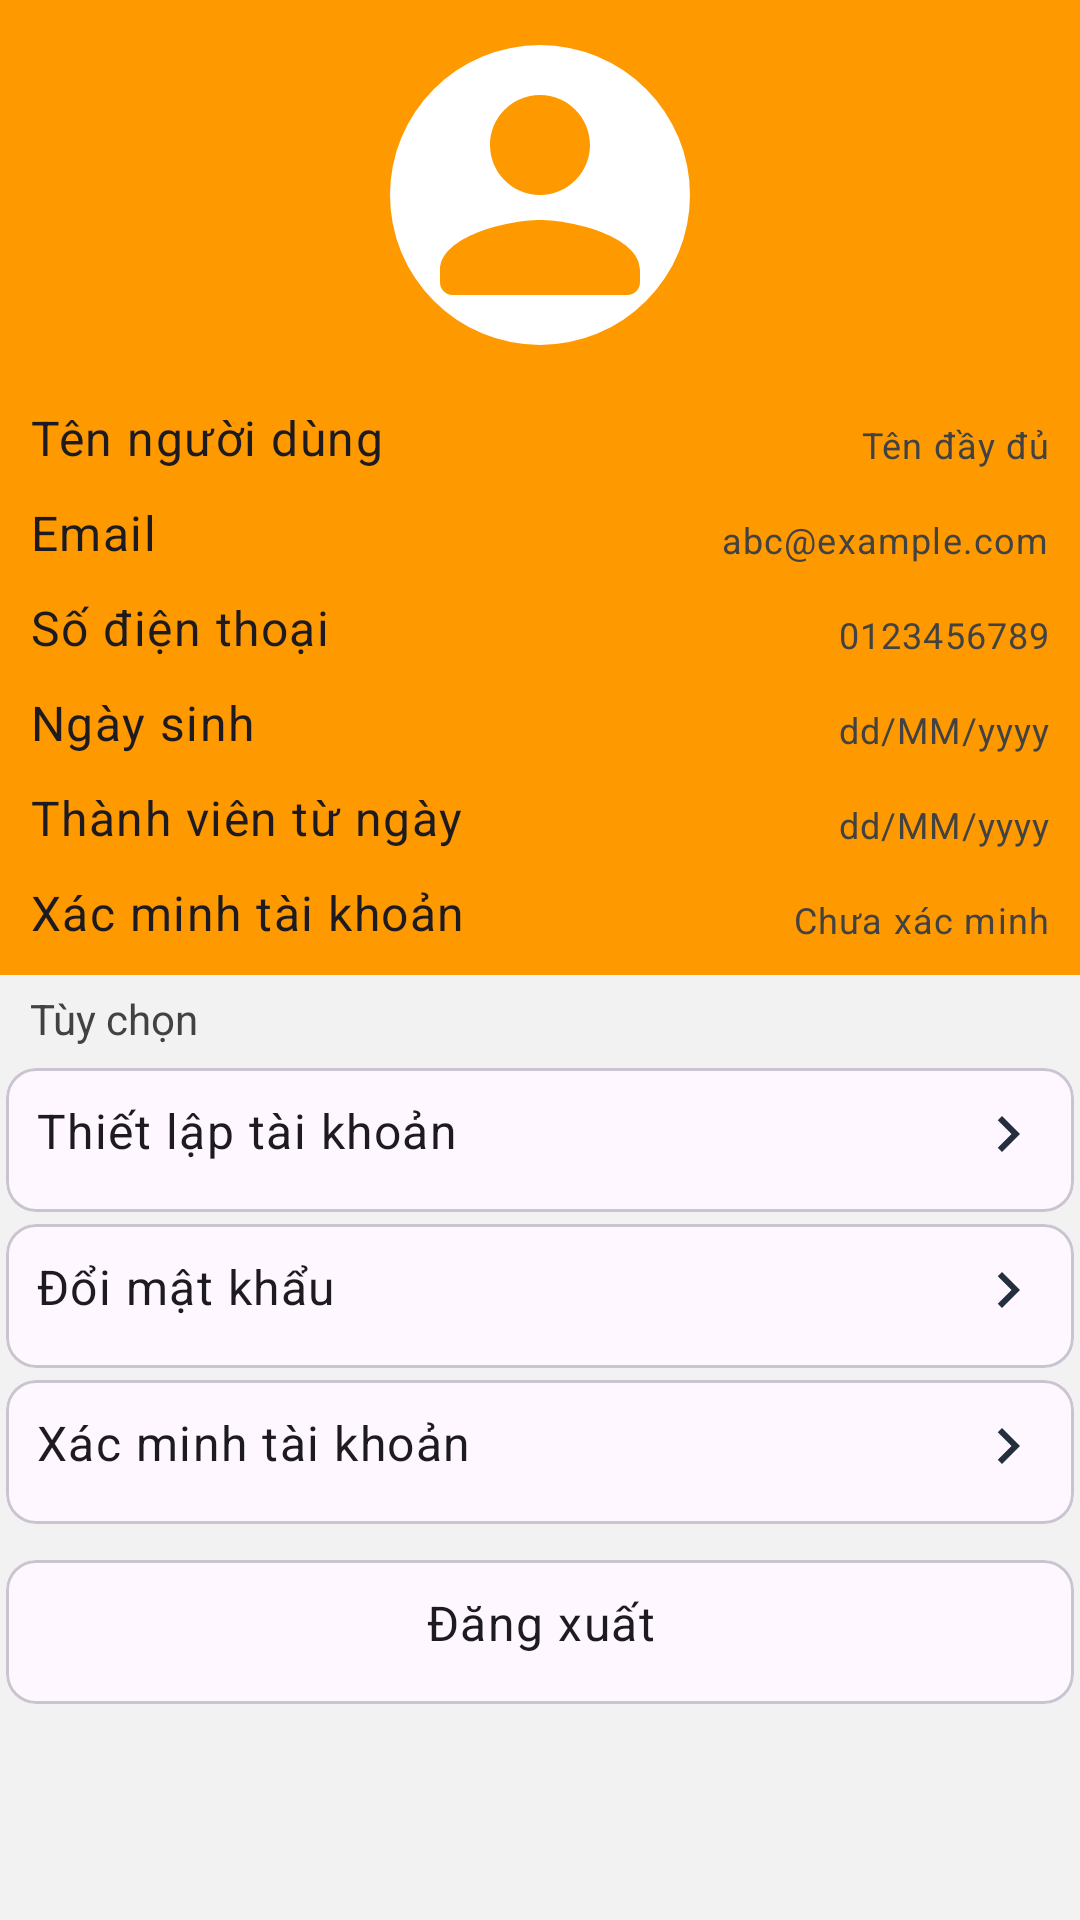

Write the Android layout XML for this screen, with the resource values it uses.
<!-- AndroidManifest.xml: application theme Theme.ShoppingApp -->
<!-- res/layout/fragment_account.xml -->
<?xml version="1.0" encoding="utf-8"?>
<RelativeLayout xmlns:android="http://schemas.android.com/apk/res/android"
    xmlns:tools="http://schemas.android.com/tools"
    android:layout_width="match_parent"
    android:layout_height="match_parent"
    xmlns:app="http://schemas.android.com/apk/res-auto"
    tools:context=".fragments.AccountFragment"
    android:background="@color/lightgray">

    <RelativeLayout
        android:id="@+id/profileRl"
        android:layout_width="match_parent"
        android:layout_height="wrap_content"
        android:background="@color/orange"
        android:padding="10dp">

        <com.google.android.material.imageview.ShapeableImageView
            android:id="@+id/profileIv"
            android:layout_width="100dp"
            android:layout_height="100dp"
            android:layout_centerHorizontal="true"
            android:layout_marginTop="5dp"
            android:background="@color/white"
            android:scaleType="centerCrop"
            android:src="@drawable/round_person_orange"
            app:shapeAppearanceOverlay="@style/ImageStyle_Circle"
            android:layout_marginBottom="20dp"/>

        <TextView
            android:id="@+id/nameLabelTv"
            android:layout_width="wrap_content"
            android:layout_height="wrap_content"
            style="@style/TextAppearance.MaterialComponents.Body1"
            android:layout_below="@id/profileIv"
            android:text="Tên người dùng"/>

        <TextView
            android:id="@+id/nameTv"
            style="@style/TextAppearance.MaterialComponents.Caption"
            android:layout_width="wrap_content"
            android:layout_height="wrap_content"
            android:layout_below="@id/profileIv"
            android:layout_alignParentEnd="true"
            android:layout_marginTop="5dp"
            android:text="Tên đầy đủ"
            android:textColor="#424242" />

        <TextView
            android:id="@+id/emailLabelTv"
            android:layout_width="wrap_content"
            android:layout_height="wrap_content"
            style="@style/TextAppearance.MaterialComponents.Body1"
            android:layout_below="@id/nameLabelTv"
            android:layout_marginTop="10dp"
            android:text="Email"/>

        <TextView
            android:id="@+id/emailTv"
            style="@style/TextAppearance.MaterialComponents.Caption"
            android:layout_width="wrap_content"
            android:layout_height="wrap_content"
            android:layout_below="@id/nameLabelTv"
            android:layout_alignParentEnd="true"
            android:layout_marginTop="15dp"
            android:text="abc@example.com"
            android:textColor="#424242" />

        <TextView
            android:id="@+id/phoneLabelTv"
            android:layout_width="wrap_content"
            android:layout_height="wrap_content"
            style="@style/TextAppearance.MaterialComponents.Body1"
            android:layout_below="@id/emailLabelTv"
            android:layout_marginTop="10dp"
            android:text="Số điện thoại"/>

        <TextView
            android:id="@+id/phoneTv"
            style="@style/TextAppearance.MaterialComponents.Caption"
            android:layout_width="wrap_content"
            android:layout_height="wrap_content"
            android:layout_below="@id/emailLabelTv"
            android:layout_alignParentEnd="true"
            android:layout_marginTop="15dp"
            android:text="0123456789"
            android:textColor="#424242" />

        <TextView
            android:id="@+id/dobLabelTv"
            android:layout_width="wrap_content"
            android:layout_height="wrap_content"
            style="@style/TextAppearance.MaterialComponents.Body1"
            android:layout_below="@id/phoneLabelTv"
            android:layout_marginTop="10dp"
            android:text="Ngày sinh"/>

        <TextView
            android:id="@+id/dobTv"
            style="@style/TextAppearance.MaterialComponents.Caption"
            android:layout_width="wrap_content"
            android:layout_height="wrap_content"
            android:layout_below="@id/phoneLabelTv"
            android:layout_alignParentEnd="true"
            android:layout_marginTop="15dp"
            android:text="dd/MM/yyyy"
            android:textColor="#424242" />

        <TextView
            android:id="@+id/memberSinceLabelTv"
            android:layout_width="wrap_content"
            android:layout_height="wrap_content"
            style="@style/TextAppearance.MaterialComponents.Body1"
            android:layout_below="@id/dobLabelTv"
            android:layout_marginTop="10dp"
            android:text="Thành viên từ ngày"/>

        <TextView
            android:id="@+id/memberSinceTv"
            style="@style/TextAppearance.MaterialComponents.Caption"
            android:layout_width="wrap_content"
            android:layout_height="wrap_content"
            android:layout_below="@id/dobLabelTv"
            android:layout_alignParentEnd="true"
            android:layout_marginTop="15dp"
            android:text="dd/MM/yyyy"
            android:textColor="#424242" />

        <TextView
            android:id="@+id/verificationLabelTv"
            android:layout_width="wrap_content"
            android:layout_height="wrap_content"
            style="@style/TextAppearance.MaterialComponents.Body1"
            android:layout_below="@id/memberSinceLabelTv"
            android:layout_marginTop="10dp"
            android:text="Xác minh tài khoản"/>

        <TextView
            android:id="@+id/verificationTv"
            style="@style/TextAppearance.MaterialComponents.Caption"
            android:layout_width="wrap_content"
            android:layout_height="wrap_content"
            android:layout_below="@id/memberSinceLabelTv"
            android:layout_alignParentEnd="true"
            android:layout_marginTop="15dp"
            android:text="Chưa xác minh"
            android:textColor="#424242" />
    </RelativeLayout>

    <LinearLayout
        android:layout_below="@id/profileRl"
        android:layout_width="match_parent"
        android:layout_height="wrap_content"
        android:layout_marginTop="5dp"
        android:orientation="vertical">

        <TextView
            android:layout_width="wrap_content"
            android:layout_height="wrap_content"
            android:layout_marginBottom="5dp"
            android:layout_marginStart="10dp"
            android:text="Tùy chọn"
            android:textColor="#424242" />

        <com.google.android.material.card.MaterialCardView
            android:id="@+id/editProfileCv"
            android:layout_width="match_parent"
            android:layout_height="wrap_content"
            android:layout_margin="2dp"
            android:clickable="true"
            android:focusable="true"
            android:foreground="?selectableItemBackground"
            android:minHeight="48dp"
            app:cardCornerRadius="10dp"
            app:contentPadding="10dp">

            <TextView
                style="@style/TextAppearance.MaterialComponents.Body1"
                android:layout_width="match_parent"
                android:layout_height="wrap_content"
                android:drawableEnd="@drawable/baseline_navigate_next_24"
                android:text="Thiết lập tài khoản" />
        </com.google.android.material.card.MaterialCardView>

        <com.google.android.material.card.MaterialCardView
            android:id="@+id/changePasswordCv"
            android:layout_width="match_parent"
            android:layout_height="wrap_content"
            android:layout_margin="2dp"
            android:clickable="true"
            android:focusable="true"
            android:foreground="?selectableItemBackground"
            android:minHeight="48dp"
            app:cardCornerRadius="10dp"
            app:contentPadding="10dp">

            <TextView
                style="@style/TextAppearance.MaterialComponents.Body1"
                android:layout_width="match_parent"
                android:layout_height="wrap_content"
                android:drawableEnd="@drawable/baseline_navigate_next_24"
                android:text="Đổi mật khẩu" />

        </com.google.android.material.card.MaterialCardView>

        <com.google.android.material.card.MaterialCardView
            android:id="@+id/verifyAccountCv"
            android:layout_width="match_parent"
            android:layout_height="wrap_content"
            android:layout_margin="2dp"
            android:clickable="true"
            android:focusable="true"
            android:foreground="?selectableItemBackground"
            android:minHeight="48dp"
            app:cardCornerRadius="10dp"
            app:contentPadding="10dp">

            <TextView
                style="@style/TextAppearance.MaterialComponents.Body1"
                android:layout_width="match_parent"
                android:layout_height="wrap_content"
                android:drawableEnd="@drawable/baseline_navigate_next_24"
                android:text="Xác minh tài khoản" />

        </com.google.android.material.card.MaterialCardView>

        <com.google.android.material.card.MaterialCardView
            android:id="@+id/logoutCv"
            android:layout_width="match_parent"
            android:layout_height="wrap_content"
            android:layout_marginStart="2dp"
            android:layout_marginEnd="2dp"
            android:layout_marginTop="10dp"
            android:clickable="true"
            android:focusable="true"
            android:foreground="?selectableItemBackground"
            android:minHeight="48dp"
            app:cardCornerRadius="10dp"
            app:contentPadding="10dp">

            <TextView
                style="@style/TextAppearance.MaterialComponents.Body1"
                android:layout_width="match_parent"
                android:layout_height="wrap_content"
                android:text="Đăng xuất"
                android:textAlignment="center" />

        </com.google.android.material.card.MaterialCardView>





    </LinearLayout>
</RelativeLayout>
<!-- resources referenced by this layout -->
<resources>
  <color name="lightgray">#f2f2f2</color>
  <color name="orange">#ff9900</color>
  <color name="white">#FFFFFFFF</color>
  <!-- drawable baseline_navigate_next_24 (drawable) -->
  <vector android:autoMirrored="true" android:height="24dp"
      android:tint="#232F3E" android:viewportHeight="24"
      android:viewportWidth="24" android:width="24dp" xmlns:android="http://schemas.android.com/apk/res/android">
      <path android:fillColor="@android:color/white" android:pathData="M10,6L8.59,7.41 13.17,12l-4.58,4.59L10,18l6,-6z"/>
  </vector>
  <!-- drawable round_person_orange (drawable) -->
  <vector android:height="24dp" android:tint="#FF9900"
      android:viewportHeight="24" android:viewportWidth="24"
      android:width="24dp" xmlns:android="http://schemas.android.com/apk/res/android">
      <path android:fillColor="@android:color/white" android:pathData="M12,12c2.21,0 4,-1.79 4,-4s-1.79,-4 -4,-4 -4,1.79 -4,4 1.79,4 4,4zM12,14c-2.67,0 -8,1.34 -8,4v1c0,0.55 0.45,1 1,1h14c0.55,0 1,-0.45 1,-1v-1c0,-2.66 -5.33,-4 -8,-4z"/>
  </vector>
  <style name="ImageStyle_Circle">
          <item name="cornerSize">50%</item>
          <item name="cornerFamily">rounded</item>
      </style>
  <style name="Theme.ShoppingApp" parent="Base.Theme.ShoppingApp" />
  <style name="Base.Theme.ShoppingApp" parent="Theme.Material3.DayNight.NoActionBar">
          
          <item name="colorPrimary">@color/orange</item>
      </style>
</resources>
